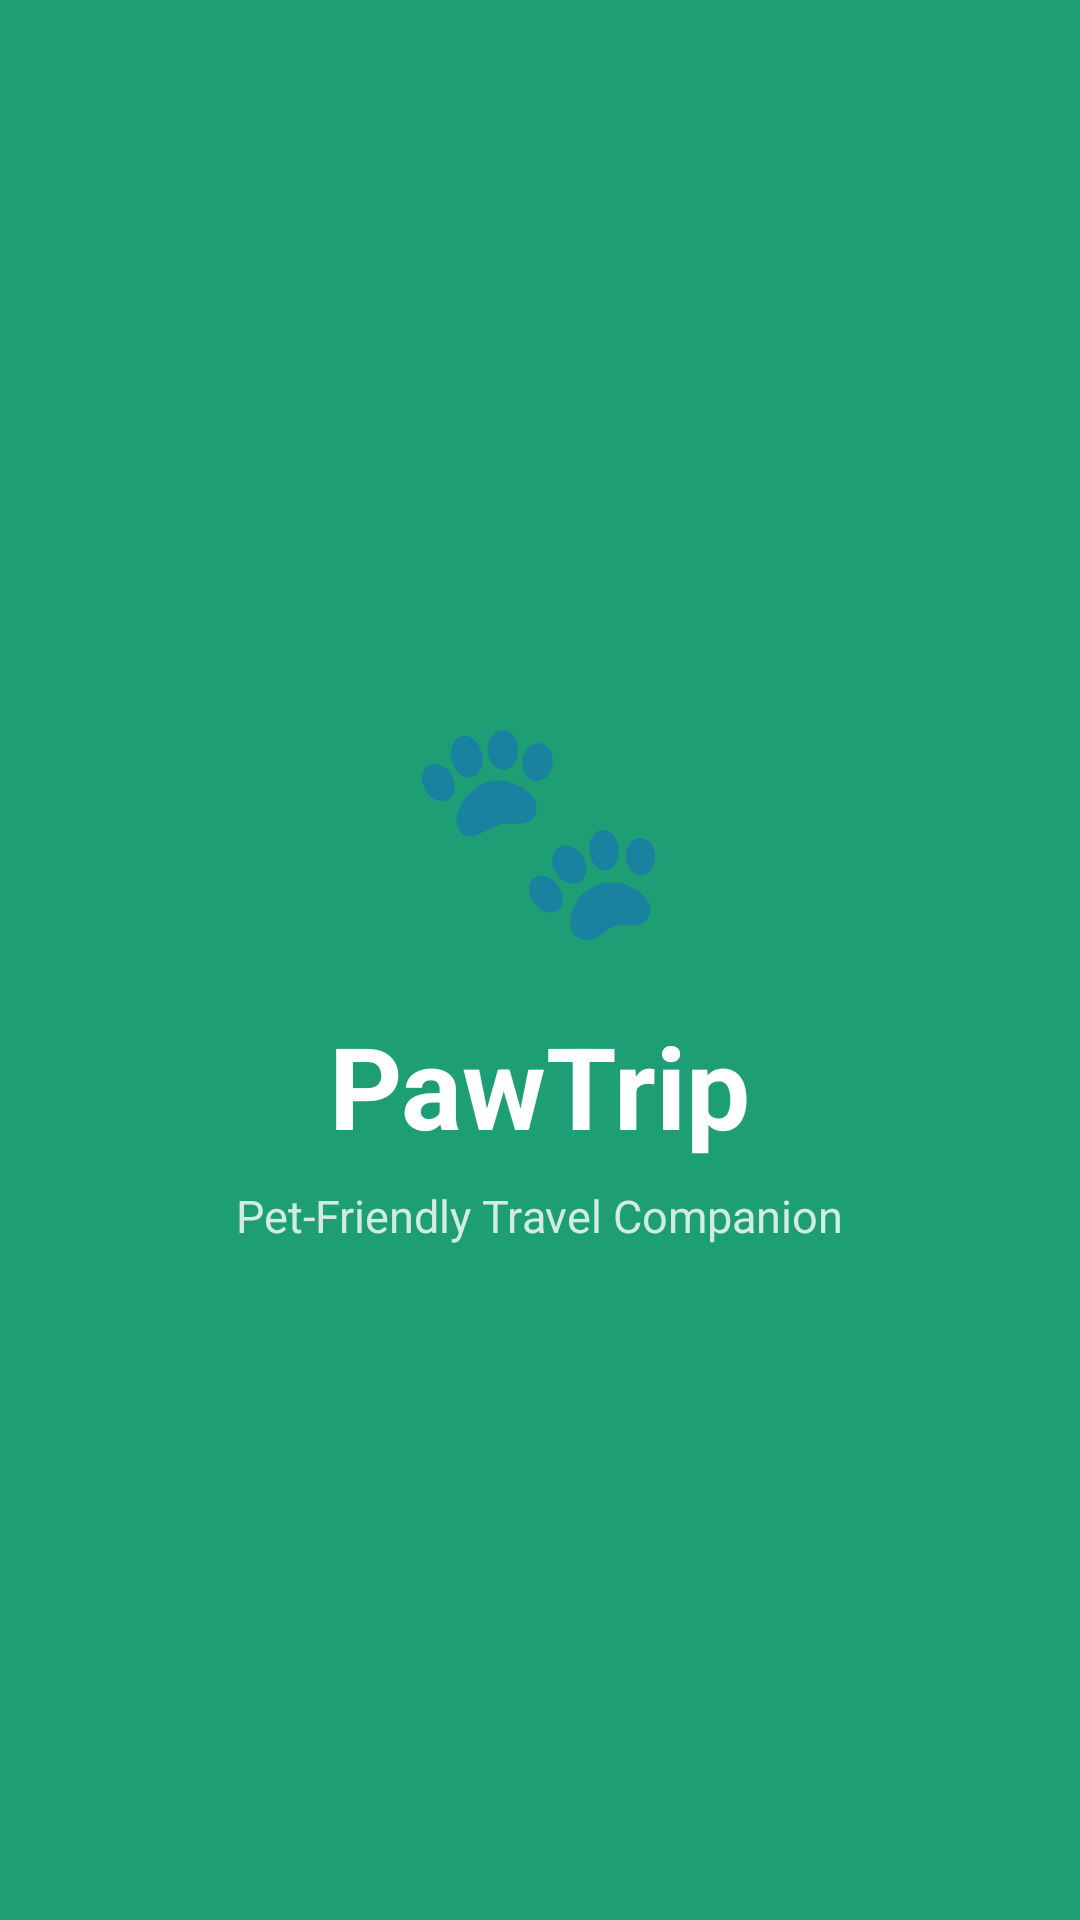

The Android layout XML behind this screen, and the referenced resources:
<!-- AndroidManifest.xml: activity theme Theme.PawTrip.Splash -->
<!-- res/layout/activity_splash.xml -->
<?xml version="1.0" encoding="utf-8"?>
<LinearLayout xmlns:android="http://schemas.android.com/apk/res/android"
    android:layout_width="match_parent"
    android:layout_height="match_parent"
    android:background="@color/primary_green"
    android:gravity="center"
    android:orientation="vertical">

    <TextView
        android:layout_width="wrap_content"
        android:layout_height="wrap_content"
        android:text="🐾"
        android:textSize="72sp"
        android:layout_marginBottom="16dp"/>

    <TextView
        android:layout_width="wrap_content"
        android:layout_height="wrap_content"
        android:text="PawTrip"
        android:textSize="38sp"
        android:textColor="@color/white"
        android:textStyle="bold"/>

    <TextView
        android:layout_width="wrap_content"
        android:layout_height="wrap_content"
        android:text="Pet-Friendly Travel Companion"
        android:textSize="15sp"
        android:textColor="#CCffffff"
        android:layout_marginTop="8dp"/>
</LinearLayout>
<!-- resources referenced by this layout -->
<resources>
  <color name="primary_green">#1D9E75</color>
  <color name="white">#FFFFFF</color>
  <style name="Theme.PawTrip.Splash" parent="Theme.PawTrip">
          <item name="android:windowBackground">@color/primary_green</item>
          <item name="android:windowFullscreen">true</item>
      </style>
  <style name="Theme.PawTrip" parent="Theme.MaterialComponents.Light.NoActionBar">
          <item name="colorPrimary">@color/primary_green</item>
          <item name="colorPrimaryDark">@color/dark_green</item>
          <item name="colorAccent">@color/accent_orange</item>
          <item name="android:windowBackground">@color/white</item>
      </style>
  <color name="dark_green">#0F6E56</color>
  <color name="accent_orange">#D85A30</color>
</resources>
